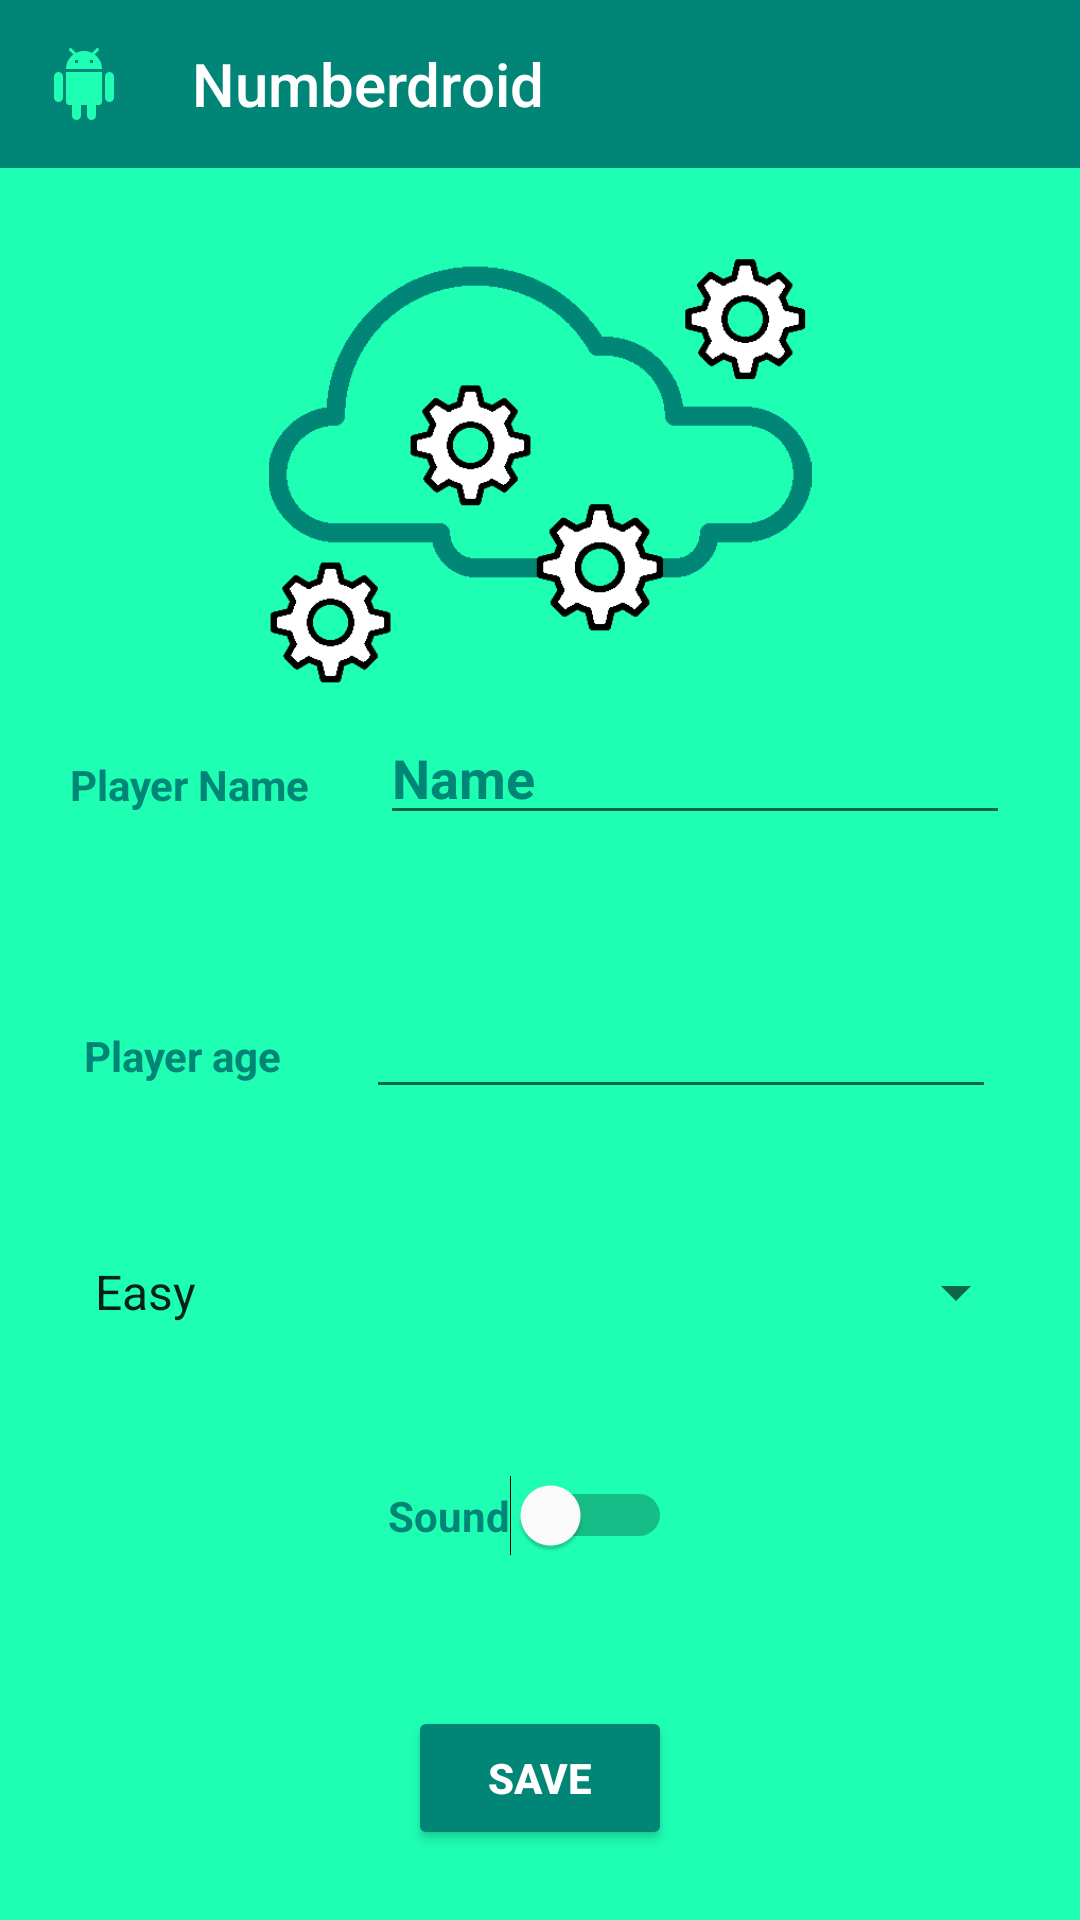

The Android layout XML behind this screen, and the referenced resources:
<!-- AndroidManifest.xml: application theme AppTheme -->
<!-- res/layout/activity_settings.xml -->
<?xml version="1.0" encoding="utf-8"?>
<androidx.constraintlayout.widget.ConstraintLayout xmlns:android="http://schemas.android.com/apk/res/android"
    xmlns:app="http://schemas.android.com/apk/res-auto"
    xmlns:tools="http://schemas.android.com/tools"
    android:layout_width="match_parent"
    android:layout_height="match_parent"
    android:background="#1EFFB4"
    tools:context=".SettingsActivity">

    <androidx.appcompat.widget.Toolbar
        android:id="@+id/toolbar"
        android:layout_width="match_parent"
        android:layout_height="wrap_content"
        android:background="@color/colorPrimary"
        android:theme="@style/Theme.AppCompat.Light.DarkActionBar"
        app:layout_constraintEnd_toEndOf="parent"
        app:layout_constraintStart_toStartOf="parent"
        app:layout_constraintTop_toTopOf="parent"
        app:title="@string/app_name"
        app:titleMarginStart="40dp"
        app:titleTextColor="@color/colorWhite"
        app:logo="@drawable/ic_android_black_24dp"
        app:popupTheme="@style/PopupMenuStyle"/>

    <Spinner
        android:id="@+id/difficultySpinner"
        android:layout_width="319dp"
        android:layout_height="22dp"
        android:layout_marginTop="50dp"
        android:entries="@array/difficulty_items"
        android:textColor="@color/colorPrimary"
        android:textStyle="bold"
        app:layout_constraintEnd_toEndOf="parent"
        app:layout_constraintHorizontal_bias="0.576"
        app:layout_constraintStart_toStartOf="parent"
        app:layout_constraintTop_toBottomOf="@+id/playerAge" />

    <Switch
        android:id="@+id/soundSwitch"
        android:layout_width="wrap_content"
        android:layout_height="wrap_content"
        android:layout_marginTop="50dp"
        android:buttonTint="@color/colorAccent"
        android:text="@string/switch_sound"
        android:textColor="@color/colorPrimary"
        android:textColorHighlight="#FFFFFF"
        android:textColorLink="@color/colorAccent"
        android:textStyle="bold"
        android:thumbTint="#FFFFFF"
        app:layout_constraintEnd_toEndOf="parent"
        app:layout_constraintHorizontal_bias="0.487"
        app:layout_constraintStart_toStartOf="parent"
        app:layout_constraintTop_toBottomOf="@+id/difficultySpinner" />

    <Button
        android:id="@+id/button"
        android:layout_width="wrap_content"
        android:layout_height="wrap_content"
        android:layout_marginTop="50dp"
        android:backgroundTint="@color/colorPrimary"
        android:onClick="saveClick"
        android:text="@string/btn_saveSettings"
        android:textColor="#FFFFFF"
        android:textStyle="bold"
        app:layout_constraintEnd_toEndOf="parent"
        app:layout_constraintStart_toStartOf="parent"
        app:layout_constraintTop_toBottomOf="@+id/soundSwitch" />

    <TextView
        android:id="@+id/textView10"
        android:layout_width="wrap_content"
        android:layout_height="wrap_content"
        android:layout_marginTop="252dp"
        android:text="@string/text_playername"
        android:textColor="@color/colorPrimary"
        android:textStyle="bold"
        app:layout_constraintEnd_toStartOf="@+id/playerName"
        app:layout_constraintHorizontal_bias="0.5"
        app:layout_constraintStart_toStartOf="parent"
        app:layout_constraintTop_toTopOf="parent" />

    <EditText
        android:id="@+id/playerName"
        android:layout_width="wrap_content"
        android:layout_height="wrap_content"
        android:ems="10"
        android:inputType="textPersonName"
        android:text="Name"
        android:textColor="@color/colorPrimary"
        android:textStyle="bold"
        app:layout_constraintEnd_toEndOf="parent"
        app:layout_constraintHorizontal_bias="0.5"
        app:layout_constraintStart_toEndOf="@+id/textView10"
        app:layout_constraintTop_toBottomOf="@+id/imageView5" />

    <TextView
        android:id="@+id/textView11"
        android:layout_width="wrap_content"
        android:layout_height="wrap_content"
        android:layout_marginTop="64dp"
        android:text="@string/text_playerage"
        android:textColor="@color/colorPrimary"
        android:textStyle="bold"
        app:layout_constraintEnd_toStartOf="@+id/playerAge"
        app:layout_constraintHorizontal_bias="0.5"
        app:layout_constraintStart_toStartOf="parent"
        app:layout_constraintTop_toBottomOf="@+id/playerName" />

    <EditText
        android:id="@+id/playerAge"
        android:layout_width="wrap_content"
        android:layout_height="wrap_content"
        android:layout_marginTop="50dp"
        android:ems="10"
        android:inputType="number"
        android:textColor="@color/colorPrimary"
        android:textStyle="bold"
        app:layout_constraintEnd_toEndOf="parent"
        app:layout_constraintHorizontal_bias="0.5"
        app:layout_constraintStart_toEndOf="@+id/textView11"
        app:layout_constraintTop_toBottomOf="@+id/playerName" />

    <ImageView
        android:id="@+id/imageView5"
        android:layout_width="192dp"
        android:layout_height="181dp"
        app:layout_constraintEnd_toEndOf="parent"
        app:layout_constraintStart_toStartOf="parent"
        app:layout_constraintTop_toBottomOf="@+id/toolbar"
        app:srcCompat="@drawable/cloud8" />

</androidx.constraintlayout.widget.ConstraintLayout>
<!-- resources referenced by this layout -->
<resources>
  <string-array name="difficulty_items">
          <item>Easy</item>
          <item>Medium</item>
          <item>Hard</item>
          <item>Impossible</item>
      </string-array>
  <color name="colorAccent">#D81B60</color>
  <color name="colorPrimary">#008577</color>
  <color name="colorWhite">#FFFFFF</color>
  <!-- drawable cloud8: png bitmap (drawable-v24, 14186 bytes) -->
  <!-- drawable ic_android_black_24dp (drawable) -->
  <vector android:height="24dp" android:tint="#1EFFB4"
      android:viewportHeight="24.0" android:viewportWidth="24.0"
      android:width="24dp" xmlns:android="http://schemas.android.com/apk/res/android">
      <path android:fillColor="#FF000000" android:pathData="M6,18c0,0.55 0.45,1 1,1h1v3.5c0,0.83 0.67,1.5 1.5,1.5s1.5,-0.67 1.5,-1.5L11,19h2v3.5c0,0.83 0.67,1.5 1.5,1.5s1.5,-0.67 1.5,-1.5L16,19h1c0.55,0 1,-0.45 1,-1L18,8L6,8v10zM3.5,8C2.67,8 2,8.67 2,9.5v7c0,0.83 0.67,1.5 1.5,1.5S5,17.33 5,16.5v-7C5,8.67 4.33,8 3.5,8zM20.5,8c-0.83,0 -1.5,0.67 -1.5,1.5v7c0,0.83 0.67,1.5 1.5,1.5s1.5,-0.67 1.5,-1.5v-7c0,-0.83 -0.67,-1.5 -1.5,-1.5zM15.53,2.16l1.3,-1.3c0.2,-0.2 0.2,-0.51 0,-0.71 -0.2,-0.2 -0.51,-0.2 -0.71,0l-1.48,1.48C13.85,1.23 12.95,1 12,1c-0.96,0 -1.86,0.23 -2.66,0.63L7.85,0.15c-0.2,-0.2 -0.51,-0.2 -0.71,0 -0.2,0.2 -0.2,0.51 0,0.71l1.31,1.31C6.97,3.26 6,5.01 6,7h12c0,-1.99 -0.97,-3.75 -2.47,-4.84zM10,5L9,5L9,4h1v1zM15,5h-1L14,4h1v1z"/>
  </vector>
  <string name="app_name">Numberdroid</string>
  <string name="btn_saveSettings">Save</string>
  <string name="switch_sound">Sound</string>
  <string name="text_playerage">Player age</string>
  <string name="text_playername">Player Name</string>
  <style name="PopupMenuStyle" parent="Theme.AppCompat.Light">
  
          <item name="android:background">@color/colorPrimary</item>
          <item name="android:textColor">@color/colorWhite</item>
  
      </style>
  <style name="AppTheme" parent="Theme.AppCompat.Light.NoActionBar">
          
          <item name="colorPrimary">@color/colorPrimary</item>
          <item name="colorPrimaryDark">@color/colorPrimaryDark</item>
          <item name="colorAccent">@color/colorAccent</item>
      </style>
  <color name="colorPrimaryDark">#00574B</color>
</resources>
